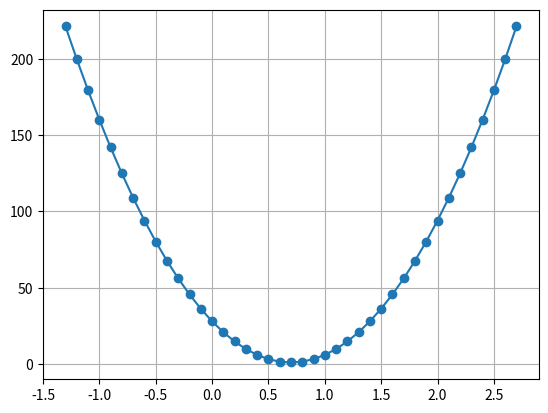

Recreate this plot in Python.
# matplotlib and numpy

import matplotlib.pyplot as plt
import numpy as np

def S(a1):
    
    # no of observations
    m=5 
    
    x = [1,2,3,4,5]
    y = [1,1,2,2,4]
    sum = 0
    
    for i in range(0,m,1):
        temp = (-0.1) + a1*x[i]
        temp1 = y[i] - temp
        sum = temp1**2 + sum
        
    return a1,round(sum,5)

# lets take range from -0.9 to 1.1 (original_minima) to 3.1

xcord = []
ycord = []

for i in range(-13,28,1):
    ansx,ansy  = S(i/10)
    xcord.append(ansx)
    ycord.append(ansy)
    
    
# numpy used here
x1 = np.array(xcord)
y1 = np.array(ycord)

# matplotlib usedd from here
plt.plot(x1,y1,marker='o')
plt.grid(True)
plt.show()
    
